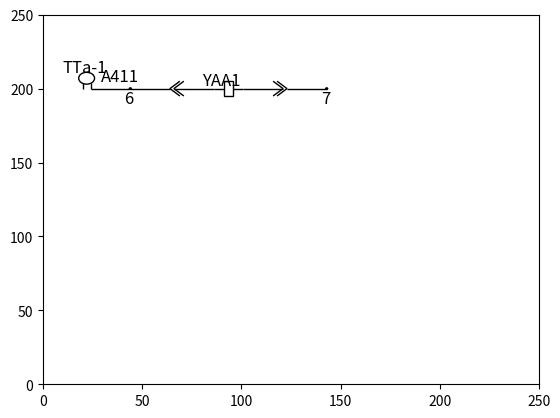

Recreate this plot in Python.
import matplotlib.pyplot as plt
from matplotlib.path import Path
from matplotlib.patches import PathPatch
import math

#Базовый класс

class ElementCircuit:
    LEFT = True
    RIGHT = False

    def __init__(self, name=''):
        self.name = name
        self.__visible = False

    def show(self):
        self.__visible = True

    @property
    def visible(self):
        return self.__visible

#Базовый класс для графических элементов

class ElementGraph(ElementCircuit):

    def __init__(self, name=''):
        super().__init__(name)
        self.vertices = []
        self.codes = []
        self.centers = []
        self.radii = []
        self.labels_xy = []
        self.labels = []

    def mov_to(self, dx, dy):
        for i in self.vertices:
            i[0] += dx
            i[1] += dy
        for i in self.centers:
            i[0] += dx
            i[1] += dy
        for i in self.labels_xy:
            i[0] += dx
            i[1] += dy

    def rotate(self, angle):
        for i in self.vertices:
            i[0] = math.cos(math.radians(angle)) * i[0] - math.sin(math.radians(angle)) * i[1]
            i[1] = math.sin(math.radians(angle)) * i[0] - math.cos(math.radians(angle)) * i[1]
        for i in self.centers:
            i[0] = math.cos(math.radians(angle)) * i[0] - math.sin(math.radians(angle)) * i[1]
            i[1] = math.sin(math.radians(angle)) * i[0] - math.cos(math.radians(angle)) * i[1]
        for i in self.labels_xy:
            i[0] = math.cos(math.radians(angle)) * i[0] - math.sin(math.radians(angle)) * i[1]
            i[1] = math.sin(math.radians(angle)) * i[0] - math.cos(math.radians(angle)) * i[1]

    def __add__(self, other):
        self.vertices += other.vertices
        self.codes += other.codes
        self.centers += other.centers
        self.radii += other.radii
        self.labels_xy += other.labels_xy
        self.labels += other.labels
        return self

    def show(self, ax):
        super().show()
        if len(self.vertices) > 0:
            path = Path(self.vertices, self.codes)
            path_patch = PathPatch(path, fill=False)
            ax.add_patch(path_patch)
        for i in range(len(self.centers)):
            crl = plt.Circle(self.centers[i], self.radii[i], fill=False)
            ax.add_patch(crl)
        for i in range(len(self.labels_xy)):
            ax.text(self.labels_xy[i][0] - 10, self.labels_xy[i][1] - 5, self.labels[i], color='black', fontsize=12)

#Графические элементы

class ContactOpen(ElementGraph):

    def __init__(self, name=''):
        super().__init__(name)
        self.vertices = [[0, 0],   [5, 0],      [5, 5],      [15, 0],     [20, 0]]
        self.codes = [Path.MOVETO, Path.LINETO, Path.MOVETO, Path.LINETO, Path.LINETO]
        self.labels_xy = [[5, 6]]
        self.labels = [name]

class ContactClose(ElementGraph):

    def __init__(self, name='', label_a='', label_b=''):
        super().__init__(name)
        self.vertices = [(0, 0),   (5, 0),      (5, -5),     (4, -5),     (15, 0),     (20, 0)]
        self.codes = [Path.MOVETO, Path.LINETO, Path.LINETO, Path.MOVETO, Path.LINETO, Path.LINETO]
        self.labels_xy = [[5, 6]]
        self.labels = [name]

class ContactOpenTimeOn(ContactOpen):

    def __init__(self, name=''):
        super().__init__(name)
        self.vertices += [[9, 3],   [9, 8],     [11,2],      [11, 8]]
        self.codes += [Path.MOVETO, Path.LINETO, Path.MOVETO, Path.LINETO]
        self.vertices += [[6, 6],     [7, 7],    [8, 7.7],    [9, 8],      [11, 8],     [12, 7.7],    [13, 7],   [14, 6]]
        self.codes += [Path.MOVETO, Path.LINETO, Path.LINETO, Path.LINETO, Path.LINETO, Path.LINETO, Path.LINETO, Path.LINETO]
        self.labels_xy = [[5, 10]]

class ContactOpenTimeOff(ContactOpen):

    def __init__(self, name=''):
        super().__init__(name)
        self.vertices += [[9, 3],   [9, 8],     [11,2],      [11, 8]]
        self.codes += [Path.MOVETO, Path.LINETO, Path.MOVETO, Path.LINETO]
        self.vertices += [[6, 10],  [7, 9],     [8, 8.3],     [9, 8],      [11, 8],     [12, 8.3],    [13, 9],   [14, 10]]
        self.codes += [Path.MOVETO, Path.LINETO, Path.LINETO, Path.LINETO, Path.LINETO, Path.LINETO, Path.LINETO, Path.LINETO]
        self.labels_xy = [[5, 11]]

class ContactCloseTimeOn(ContactClose):

    def __init__(self, name=''):
        super().__init__(name)
        self.vertices += [[9, -3],   [9, 7],     [11,-2],      [11, 7]]
        self.codes += [Path.MOVETO, Path.LINETO, Path.MOVETO, Path.LINETO]
        self.vertices += [[6, 5],     [7, 6],    [8, 6.7],    [9, 7],     [11, 7],     [12, 6.7],    [13, 6],    [14, 5]]
        self.codes += [Path.MOVETO, Path.LINETO, Path.LINETO, Path.LINETO, Path.LINETO, Path.LINETO, Path.LINETO, Path.LINETO]
        self.labels_xy = [[5, 9]]

class ContactCloseTimeOff(ContactClose):

    def __init__(self, name=''):
        super().__init__(name)
        self.vertices += [[9, -3],   [9, 6],     [11,-2],      [11, 6]]
        self.codes += [Path.MOVETO, Path.LINETO, Path.MOVETO, Path.LINETO]
        self.vertices += [[6, 8],  [7, 7],    [8, 6.3],    [9, 6],    [11, 6],   [12, 6.3],    [13, 7],   [14, 8]]
        self.codes += [Path.MOVETO, Path.LINETO, Path.LINETO, Path.LINETO, Path.LINETO, Path.LINETO, Path.LINETO, Path.LINETO]
        self.labels_xy = [[5, 9]]

class Winding(ElementGraph):

    def __init__(self, name=''):
        super().__init__(name)
        self.vertices = [[0, 0],   [5, 0],      [5, 5],      [10, 5],     [10, -5],    [5, -5],     [5, 0],      [10, 0],     [15, 0]]
        self.codes = [Path.MOVETO, Path.LINETO, Path.LINETO, Path.LINETO, Path.LINETO, Path.LINETO, Path.LINETO, Path.MOVETO, Path.LINETO]
        self.labels_xy = [[4, 7]]
        self.labels = [name]

class CT_W(ElementGraph):

    def __init__(self, name=''):
        super().__init__(name)
        self.vertices = [[0, 0],   [0, 3.5],      [4, 3.5],     [4, 0]]
        self.codes = [Path.MOVETO, Path.LINETO, Path.MOVETO, Path.LINETO]
        self.centers = [[2, 7]]
        self.radii = [4]
        self.labels_xy = [[0, 16]]
        self.labels = [name]

class ConnectionDetachable(ElementGraph):

    def __init__(self, name=''):
        super().__init__(name)
        self.vertices = [[5, 5], [0, 0], [5, -5], [7, 5], [2, 0], [7, -5]]
        self.codes = [Path.MOVETO, Path.LINETO, Path.LINETO, Path.MOVETO, Path.LINETO, Path.LINETO]
        self.labels_xy = [[4, 10]]
        self.labels = [name]

#Базовый класс для графичиеских объектов с соединителями

class GraphWithConnection(ElementGraph):

    def __init__(self, name=''):
        super().__init__(name)
        self.connections = {}

    def mov_to(self, base_point_key=None, x=0, y=0):
        if base_point_key == None:
            base_point_key = list(self.connections.keys())[0]
        dx = x - self.connections[base_point_key][0]
        dy = y - self.connections[base_point_key][1]
        super().mov_to(dx, dy)
        for i in self.connections.values():
            i[0] += dx
            i[1] += dy

    def rotate(self, angle):
        super().rotate(angle)
        for i in self.connections.values():
            i[0] = math.cos(math.radians(angle)) * i[0] - math.sin(math.radians(angle)) * i[1]
            i[1] = math.sin(math.radians(angle)) * i[0] - math.cos(math.radians(angle)) * i[1]

#Умный соединитель

class Wire(ElementCircuit):
    '''Умный соединитель'''
    def __init__(self, a, key_a, b, key_b, name='', cable=None):
        super().__init__(name)
        self.__a = a
        self.__key_a = key_a
        self.__b = b
        self.__key_b = key_b
        if cable != None:
            cable.add(self)

    def show(self, ax):
        if self.__b.visible:
            p = [(self.__a.x, self.__a.y)]
            dx1 = -5 if self.__a.side else 5
            dy1 = -5 if self.__a.y > self.__b.y else 5
            dx2 = -5 if self.__b.side else 5
            dy2 = 5 if self.__a.y > self.__b.y else -5
            p.append((self.__a.x + dx1, self.__a.y + dy1))
            p.append((self.__a.x + dx1, (self.__a.y + dx2 + self.__b.y + dy2)/2 + self.__a.y))
            p.append((self.__b.x + dx2, (self.__a.y + dx2 + self.__b.y + dy2) / 2 + self.__a.y))
            p.append((self.__b.x + dx2, self.__b.y + dy2))
            p.append((self.__b.x, self.__b.y))
            path = Path(p, [Path.MOVETO, Path.LINETO, Path.LINETO, Path.LINETO, Path.LINETO, Path.LINETO])
            path_patch = PathPatch(path, fill=False)
            ax.add_patch(path_patch)
            plt.text(self.__a.x + dx1, (self.__a.y + dx2 + self.__b.y + dy2) / 2 + self.__a.y + 2, self.name,
                     color='black', fontsize=12)
        else:
            path = Path((self.__a.connections[self.__key_a][1].connections[self.__key_a],
                        (self.__a.connections[self.__key_a][1].connections[self.__key_a][0] + 20,
                         self.__a.connections[self.__key_a][1].connections[self.__key_a][1])), [Path.MOVETO, Path.LINETO])
            path_patch = PathPatch(path, fill=False)
            ax.add_patch(path_patch)
            plt.text(self.__a.connections[self.__key_a][1].connections[self.__key_a][0] + 5,
                         self.__a.connections[self.__key_a][1].connections[self.__key_a][1] + 5,
                     self.name, color='black', fontsize=12)
            self.__b.connections[self.__key_b][1].mov_to(base_point_key=self.__key_b,
                                                        x=self.__a.connections[self.__key_a][1].connections[self.__key_a][0] + 20,
                                                        y=self.__a.connections[self.__key_a][1].connections[self.__key_a][1])

#Составные элементы схемы

class ConnectionTerminal(GraphWithConnection):

    def __init__(self, name=''):
        super().__init__(name)
        self.centers = [[0, 0]]
        self.radii = [0.5]
        self.labels_xy = [[7, -5]]
        self.labels = [name]
        self.connections[name] = [0, 0]

class Connector(GraphWithConnection):

    def __init__(self, name=''):
        super().__init__(name)
        self += ConnectionDetachable()
        self.connections['s' + str(name)] = [0, 0]
        self.connections['p' + str(name)] = [2, 0]

class Connectors(GraphWithConnection):

    def __init__(self, name='', quantity=32):
        super().__init__(name='')
        self.n = [None]
        for i in range(1, quantity+1):
            self.n.append(Connector(i))
            self.connections['s' + str(i)] = [[0, 0], self.n[-1]]
            self.connections['p' + str(i)] = [[2, 0], self.n[-1]]

class CT2(GraphWithConnection):

    def __init__(self, name=''):
        super().__init__(name)
        self.w1 = GraphWithConnection(name + '-1')
        self.w1 += CT_W(self.w1.name)
        self.w1.connections['1И1'] = [0, 0]
        self.w1.connections['1И2'] = [4, 0]
        self.w2 = GraphWithConnection(name + '-2')
        self.w2 += CT_W(self.w2.name)
        self.w2.connections['2И1'] = [0, 0]
        self.w2.connections['2И2'] = [4, 0]
        self.vertices = [[0, 0], [20, 0], [20, -50], [0, -50]]
        self.codes = [Path.MOVETO, Path.LINETO, Path.LINETO, Path.LINETO, Path.LINETO]
        self.labels_xy = [[0, 5]]
        self.labels = [[name]]
        self.connections['1И1'] = [[0, -10], self.w1]
        self.connections['1И2'] = [[20, -10], self.w1]
        self.connections['2И1'] = [[0, -40], self.w2]
        self.connections['2И2'] = [[20, -40], self.w2]

class YA(GraphWithConnection):

    def __init__(self, name=''):
        super().__init__(name)
        self.w = GraphWithConnection(name)
        self.w += Winding(name)
        self.w.connections[1] = [0, 0]
        self.w.connections[2] = [15, 0]
        self.connections[1] = [[0, 0], self.w]
        self.connections[2] = [[15, 0], self.w]

# class RP23_25(ElementCircuit):
#
#     def __init__(self, name=''):
#         super().__init__(name)
#         self.__w = Winding(name)
#         self.__k1 = ContactClose(name, '1', '2')
#         self.__k2 = ContactOpen(name, '3', '4')
#         self.__k3 = ContactOpen(name, '5', '6')
#         self.__k4 = ContactOpen(name, '7', '8')
#         self.__k5 = ContactOpen(name, '9', '10')
#         self.vertices = [(0, 0),   (30, 0),      (30, -60),     (0, -60),     (0, 0)]
#         self.codes = [Path.MOVETO, Path.LINETO, Path.LINETO, Path.LINETO, Path.LINETO]

class XT(GraphWithConnection):

    def __init__(self, name='', quantity=50):
        super().__init__(name)
        self.n = []
        for i in range(quantity):
            self.n.append(ConnectionTerminal(i))
            self.connections[i] = [[0, 0], self.n[-1]]

class RP361(ElementCircuit):

    def __init__(self, name=''):
        super().__init__(name)
        self.__k1 = ContactOpen(name)
        self.__k2 =ContactClose(name)
        self.w8_14 = Winding(name)

class CircuitDiagram:

    def __init__(self, *args):
        self.__list_circuits = []
        for i in args:
            self.__list_circuits.append(i)

    def show(self, ax):
        self.__list_circuits[0].mov_to(x=20, y=200)
        for i in self.__list_circuits:
            i.show(ax)

class WiringDiagram:

    def __init__(self, *args):
        pass

    def show(self, ax):
        pass

fig = plt.figure()
ax = fig.add_subplot()
ax.set(xlim=(0, 250), ylim=(0, 250))
ct_a = CT2('ТТа')
xt = XT('XT1', 50)
w411 = Wire(ct_a, '1И2', xt, 6,  'A411')
xt1 = Connectors('XT1', 32)
w412 = Wire(xt, 6, xt1, 's12', '')
yat_a = YA('YAA1')
w413 = Wire(xt1, 'p12', yat_a, 1)
xt1.n[13].rotate(180)
w414 = Wire(yat_a, 2, xt1, 'p13')
w415 = Wire(xt1, 's13', xt, 7)
#kl1 = RP361('KL1')
#w416 = Wire(xt.n[7].b, kl1.k1.a)

'''
yat_c = YA('YAC1')
kl1 = RP361('KL1')
kl2 = RP361('KL2')
a1 = MR5PO50('A1')
w7 = Wire(kl1.k1.b, kl1.w.a, '7')
rel_otc = MountingModule('Релейный отсек')
sh8.add(yat_a, yat_c, kl1, kl2, a1)
'''
cd = CircuitDiagram(ct_a.w1, w411, xt.n[6], w412, xt1.n[12], w413, yat_a.w, w414, xt1.n[13], w415, xt.n[7])
cd.show(ax)

wd = WiringDiagram(ct_a)
wd.show(ax)

#cm = CableMagazine()
#cm.add(cab101, cab102, cab103)
#cm.show(ax)

#ci = CableInstallation()
#ci.add(cab101, cab102, cab103)
#ci.show(ax)
plt.show()
